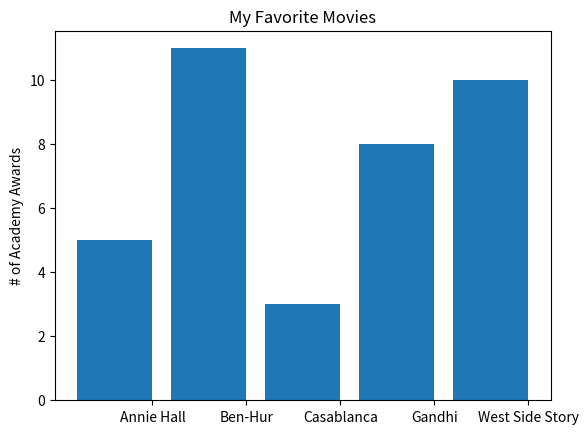

This chart was generated by the following Python code:
from matplotlib import pyplot as plt


def plot():
    years = [1950, 1960, 1970, 1980, 1990, 2000, 2010]

    gdp = [300.2, 543.3, 1075.9, 2862.5, 5979.6, 10289.7, 14958.3]

    plt.plot(years, gdp, color='green', marker='o', linestyle='solid')
    plt.title('norminal gdp')

    plt.ylabel('Billions of $')
    
    plt.show()

def bar():

    movies = ["Annie Hall", "Ben-Hur", "Casablanca", "Gandhi", "West Side Story"]
    num_oscars = [5, 11, 3, 8, 10]
    xs = [i + 0.1 for i, _ in enumerate(movies)]
    plt.bar(xs, num_oscars)
    plt.ylabel("# of Academy Awards")
    plt.title("My Favorite Movies")
    plt.xticks([i + 0.5 for i, _ in enumerate(movies)], movies)
    plt.show()


if __name__ == '__main__':

    bar()